The GitHub repository ParthaPratimBanik/An-Automatic-Nucleus-Segmentation-and-CNN-Model-based-Classification-Method-of-White-Blood-Cell contains a labelled image folder "bccd_wbc_seg" with 4 categories: eosinophil, lymphocyte, monocyte, neutrophil. Examples follow, each with its label.

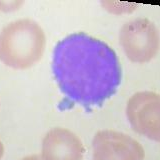
Label: lymphocyte

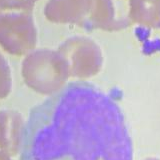
Label: monocyte

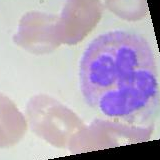
Label: neutrophil

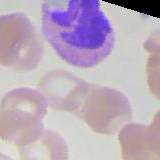
Label: eosinophil

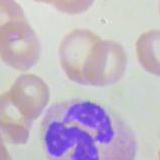
Label: neutrophil

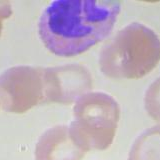
Label: eosinophil
